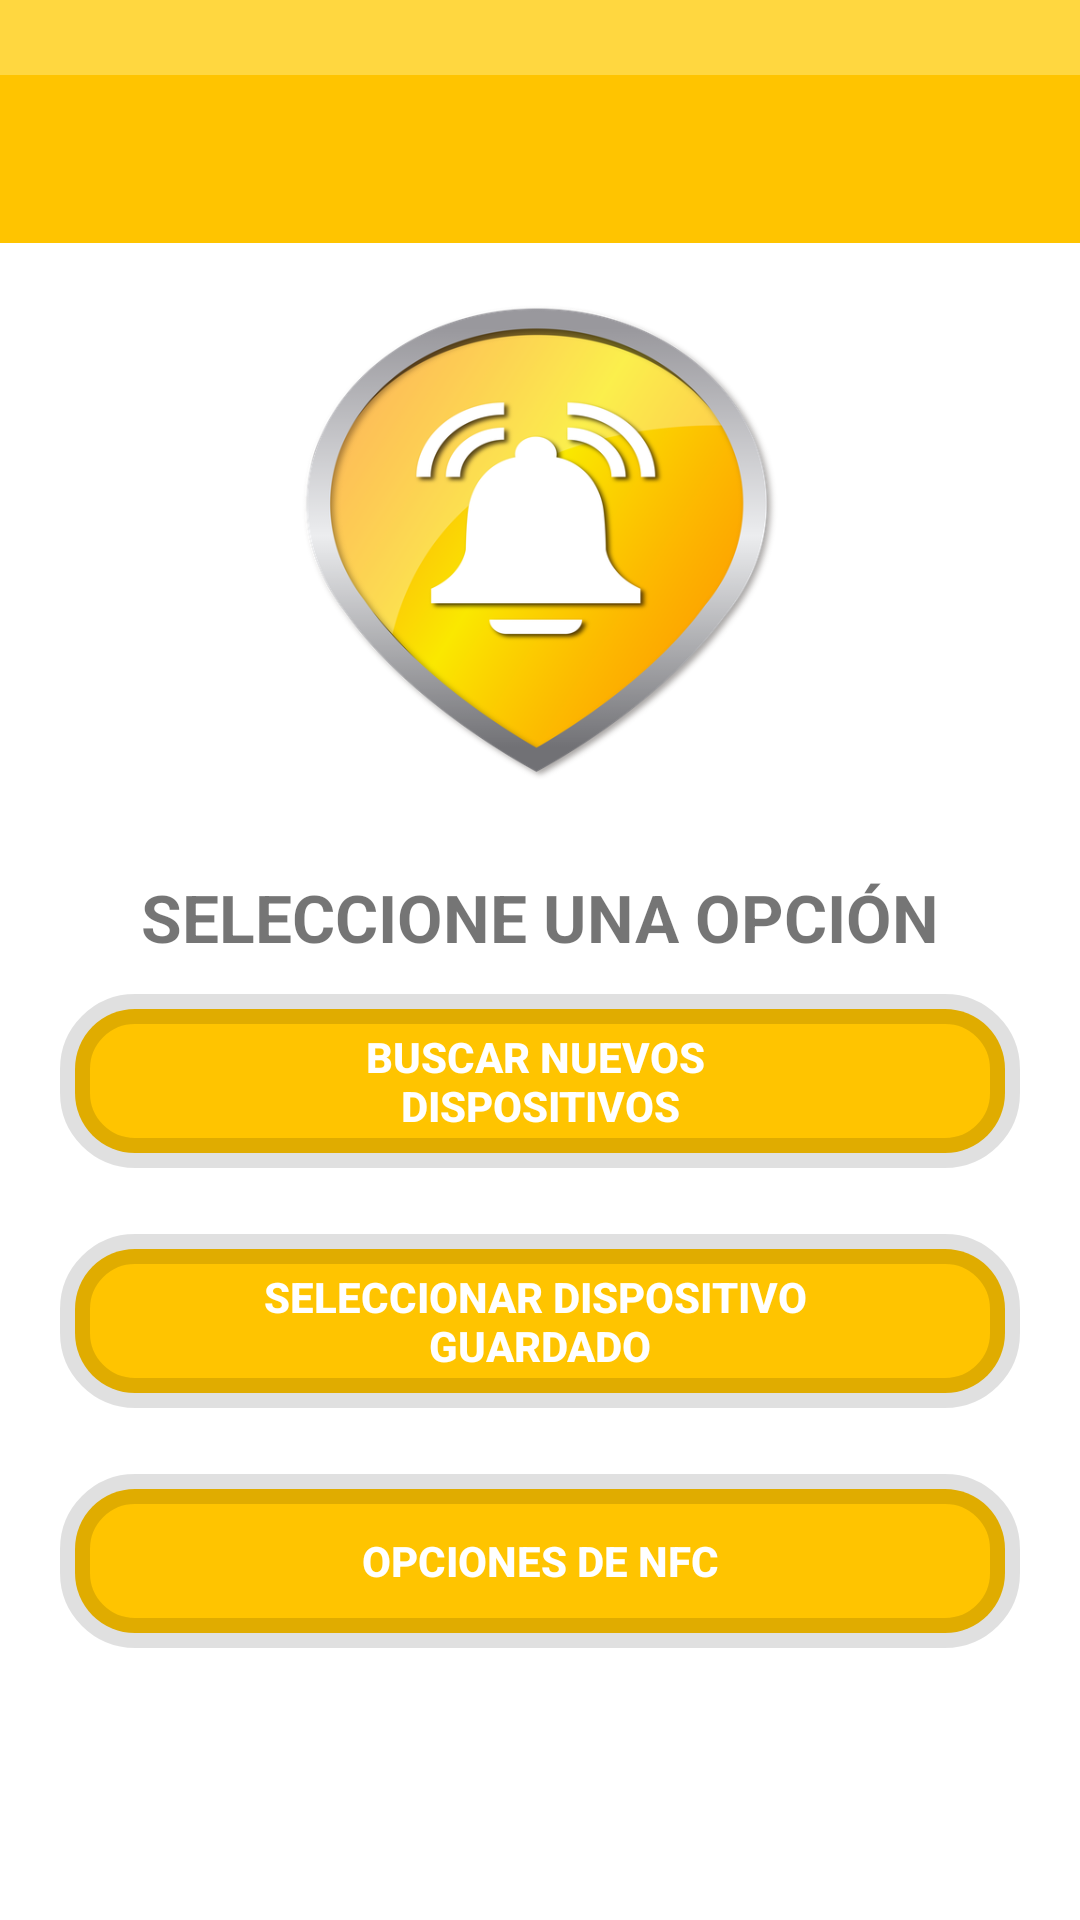

Layout XML and referenced resources for this Android screen:
<!-- AndroidManifest.xml: application theme AppTheme -->
<!-- res/layout/activity_principal.xml -->
<LinearLayout xmlns:android="http://schemas.android.com/apk/res/android"
    xmlns:tools="http://schemas.android.com/tools"
    xmlns:app="http://schemas.android.com/apk/res-auto"
    android:layout_width="match_parent"
    android:layout_height="match_parent"
    tools:context=".PrincipalActivity"
    android:background="@color/md_text_white"
    android:weightSum="1"
    android:orientation="vertical">


    <FrameLayout
        android:id="@+id/FrameLayoutToolbar"
        android:layout_width="match_parent"
        android:layout_height="25dp"
        android:background="?attr/colorPrimaryDark"/>

    <android.support.design.widget.AppBarLayout
        android:layout_height="wrap_content"
        android:layout_width="match_parent"
        android:theme="@style/AppTheme.AppBarOverlay">

    <android.support.v7.widget.Toolbar
        xmlns:android="http://schemas.android.com/apk/res/android"
        android:id="@+id/toolbar"
        android:layout_width="match_parent"
        android:layout_height="wrap_content"
        android:background="?attr/colorPrimary"
        app:popupTheme="@style/AppTheme.PopupOverlay"/>
    </android.support.design.widget.AppBarLayout>

    <ImageView
        android:layout_width="160dp"
        android:layout_height="160dp"
        android:layout_marginTop="20dp"
        android:id="@+id/imageViewLogo"
        android:layout_gravity="center_horizontal"
        android:background="@drawable/image_view_logo" />

    <TextView
        android:layout_width="wrap_content"
        android:layout_height="wrap_content"
        android:textAppearance="?android:attr/textAppearanceLarge"
        android:text="@string/principal_selecciona_opcion"
        android:id="@+id/textView"
        android:textStyle="bold"
        android:textColor="@color/md_secondary_text_icons"
        android:layout_gravity="center_horizontal"
        android:layout_marginTop="30dp" />

    <LinearLayout
        android:orientation="horizontal"
        android:layout_width="match_parent"
        android:layout_height="wrap_content"
        android:layout_gravity="center_horizontal"
        android:layout_marginTop="10dp"
        android:layout_marginBottom="10dp"
        android:layout_marginLeft="20dp"
        android:layout_marginRight="20dp">

        <Button
            android:layout_width="match_parent"
            android:layout_height="60dp"
            android:text="@string/txt_boton_nuevos"
            android:textColor="@color/md_text_white"
            android:textStyle="bold"
            android:id="@+id/buttonBuscarNuevos"
            android:background="@drawable/button_rectangulo"
            android:onClick="buscarNuevosClick"/>

    </LinearLayout>
    <LinearLayout
        android:orientation="horizontal"
        android:layout_width="match_parent"
        android:layout_height="wrap_content"
        android:layout_gravity="center_horizontal"
        android:layout_marginTop="10dp"
        android:layout_marginBottom="10dp"
        android:layout_marginLeft="20dp"
        android:layout_marginRight="20dp">

        <Button
            android:layout_width="match_parent"
            android:layout_height="60dp"
            android:text="@string/txt_boton_guardados"
            android:textColor="@color/md_text_white"
            android:textStyle="bold"
            android:id="@+id/buttonBuscarActuales"
            android:background="@drawable/button_rectangulo"
            android:onClick="buscarActualesClick"/>

    </LinearLayout>

    <LinearLayout
        android:orientation="horizontal"
        android:layout_width="match_parent"
        android:layout_height="wrap_content"
        android:layout_gravity="center_horizontal"
        android:layout_marginTop="10dp"
        android:layout_marginBottom="10dp"
        android:layout_marginLeft="20dp"
        android:layout_marginRight="20dp">

        <Button
            android:layout_width="match_parent"
            android:layout_height="60dp"
            android:text="@string/txt_boton_opciones_nfc"
            android:textColor="@color/md_text_white"
            android:textStyle="bold"
            android:id="@+id/buttonOpcionesNFC"
            android:background="@drawable/button_rectangulo"
            android:onClick="opcionesNFCClick"/>

    </LinearLayout>

</LinearLayout>
<!-- resources referenced by this layout -->
<resources>
  <color name="md_secondary_text_icons">#8a000000</color>
  <color name="md_text_white">#ffffffff</color>
  <!-- drawable button_rectangulo (drawable) -->
  <?xml version="1.0" encoding="utf-8"?>
  <layer-list xmlns:android="http://schemas.android.com/apk/res/android" >
  
      <item android:top="1dp" android:bottom="1dp">
          <shape
              android:shape="rectangle">
  
              <stroke
                  android:width="10dp"
                  android:color="@color/md_divider"
                  />
              <solid android:color="@color/md_amber_A400" />
  
              <corners
                  android:radius="20dp"/>
  
          </shape>
      </item>
  
  </layer-list>
  <!-- drawable image_view_logo: png bitmap (drawable, 109877 bytes) -->
  <string name="principal_selecciona_opcion">SELECCIONE UNA OPCIÓN</string>
  <string name="txt_boton_guardados">Seleccionar dispositivo \nguardado</string>
  <string name="txt_boton_nuevos">Buscar nuevos \ndispositivos</string>
  <string name="txt_boton_opciones_nfc">OPCIONES DE NFC</string>
  <style name="AppTheme.AppBarOverlay" parent="ThemeOverlay.AppCompat.Dark.ActionBar" />
  <style name="AppTheme.PopupOverlay" parent="ThemeOverlay.AppCompat.Light" />
  <style name="AppTheme" parent="Theme.AppCompat.NoActionBar">
          <item name="colorPrimary">@color/colorPrimary</item>
          <item name="colorPrimaryDark">@color/colorPrimaryDark</item>
          <item name="colorAccent">@color/colorAccent</item>
  
          
      </style>
  <color name="md_divider">#1f000000</color>
  <color name="md_amber_A400">#ffc400</color>
  <color name="colorPrimary">#ffc400</color>
  <color name="colorPrimaryDark">#ffd740</color>
  <color name="colorAccent">#ffd740</color>
</resources>
